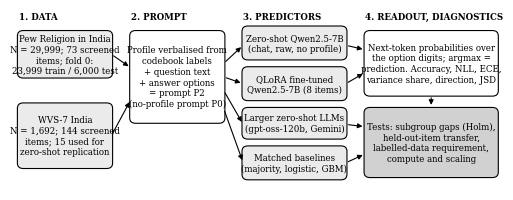

Here is the Python script that generated this plot:
import matplotlib
matplotlib.use("Agg")
import matplotlib.pyplot as plt
from matplotlib.patches import FancyBboxPatch, FancyArrowPatch
plt.rcParams["font.family"] = "serif"; plt.rcParams["font.serif"] = ["Times New Roman", "Times", "DejaVu Serif"]
fig, ax = plt.subplots(figsize=(6.3, 2.35), dpi=300); ax.set_xlim(0, 100); ax.set_ylim(0, 40); ax.axis("off")
def box(x, y, w, h, text, fc="white", fs=6.2, bold=False):
    ax.add_patch(FancyBboxPatch((x, y), w, h, boxstyle="round,pad=0.25,rounding_size=1.2", fc=fc, ec="black", lw=0.8))
    ax.text(x + w / 2, y + h / 2, text, ha="center", va="center", fontsize=fs, fontweight="bold" if bold else "normal", linespacing=1.25)
def arrow(x1, y1, x2, y2):
    ax.add_patch(FancyArrowPatch((x1, y1), (x2, y2), arrowstyle="-|>", mutation_scale=7, lw=0.8, color="black"))
for x, t in ((1, "1. DATA"), (24, "2. PROMPT"), (47, "3. PREDICTORS"), (72, "4. READOUT, DIAGNOSTICS")):
    ax.text(x, 38.3, t, fontsize=6.2, fontweight="bold", va="center")
box(1, 25, 19, 10, "Pew Religion in India\nN = 29,999; 73 screened\nitems; fold 0:\n23,999 train / 6,000 test", "0.92")
box(1, 5, 19, 14, "WVS-7 India\nN = 1,692; 144 screened\nitems; 15 used for\nzero-shot replication", "0.92")
box(24, 15, 19, 20, "Profile verbalised from\ncodebook labels\n+ question text\n+ answer options\n= prompt P2\n(no-profile prompt P0)", "white")
box(47, 29, 21, 7, "Zero-shot Qwen2.5-7B\n(chat, raw, no profile)", "0.92")
box(47, 20, 21, 7, "QLoRA fine-tuned\nQwen2.5-7B (8 items)", "0.92")
box(47, 11.5, 21, 6.5, "Larger zero-shot LLMs\n(gpt-oss-120b, Gemini)", "0.92")
box(47, 2.5, 21, 7, "Matched baselines\n(majority, logistic, GBM)", "0.92")
box(72, 21, 27, 14, "Next-token probabilities over\nthe option digits; argmax =\nprediction. Accuracy, NLL, ECE,\nvariance share, direction, JSD", "white")
box(72, 3, 27, 15, "Tests: subgroup gaps (Holm),\nheld-out-item transfer,\nlabelled-data requirement,\ncompute and scaling", "0.82", bold=False)
arrow(20, 30, 24, 27); arrow(20, 12, 24, 20)
arrow(43, 28, 47, 32); arrow(43, 25, 47, 23.5); arrow(43, 22, 47, 14.5); arrow(43, 18, 47, 6)
arrow(68, 32, 72, 31); arrow(68, 23.5, 72, 26); arrow(68, 14.5, 72, 14); arrow(68, 6, 72, 8)
arrow(85.5, 21, 85.5, 18.2)
fig.savefig("fig_framework.png", dpi=300, bbox_inches="tight", pad_inches=0.03, facecolor="white")
print("ok")
